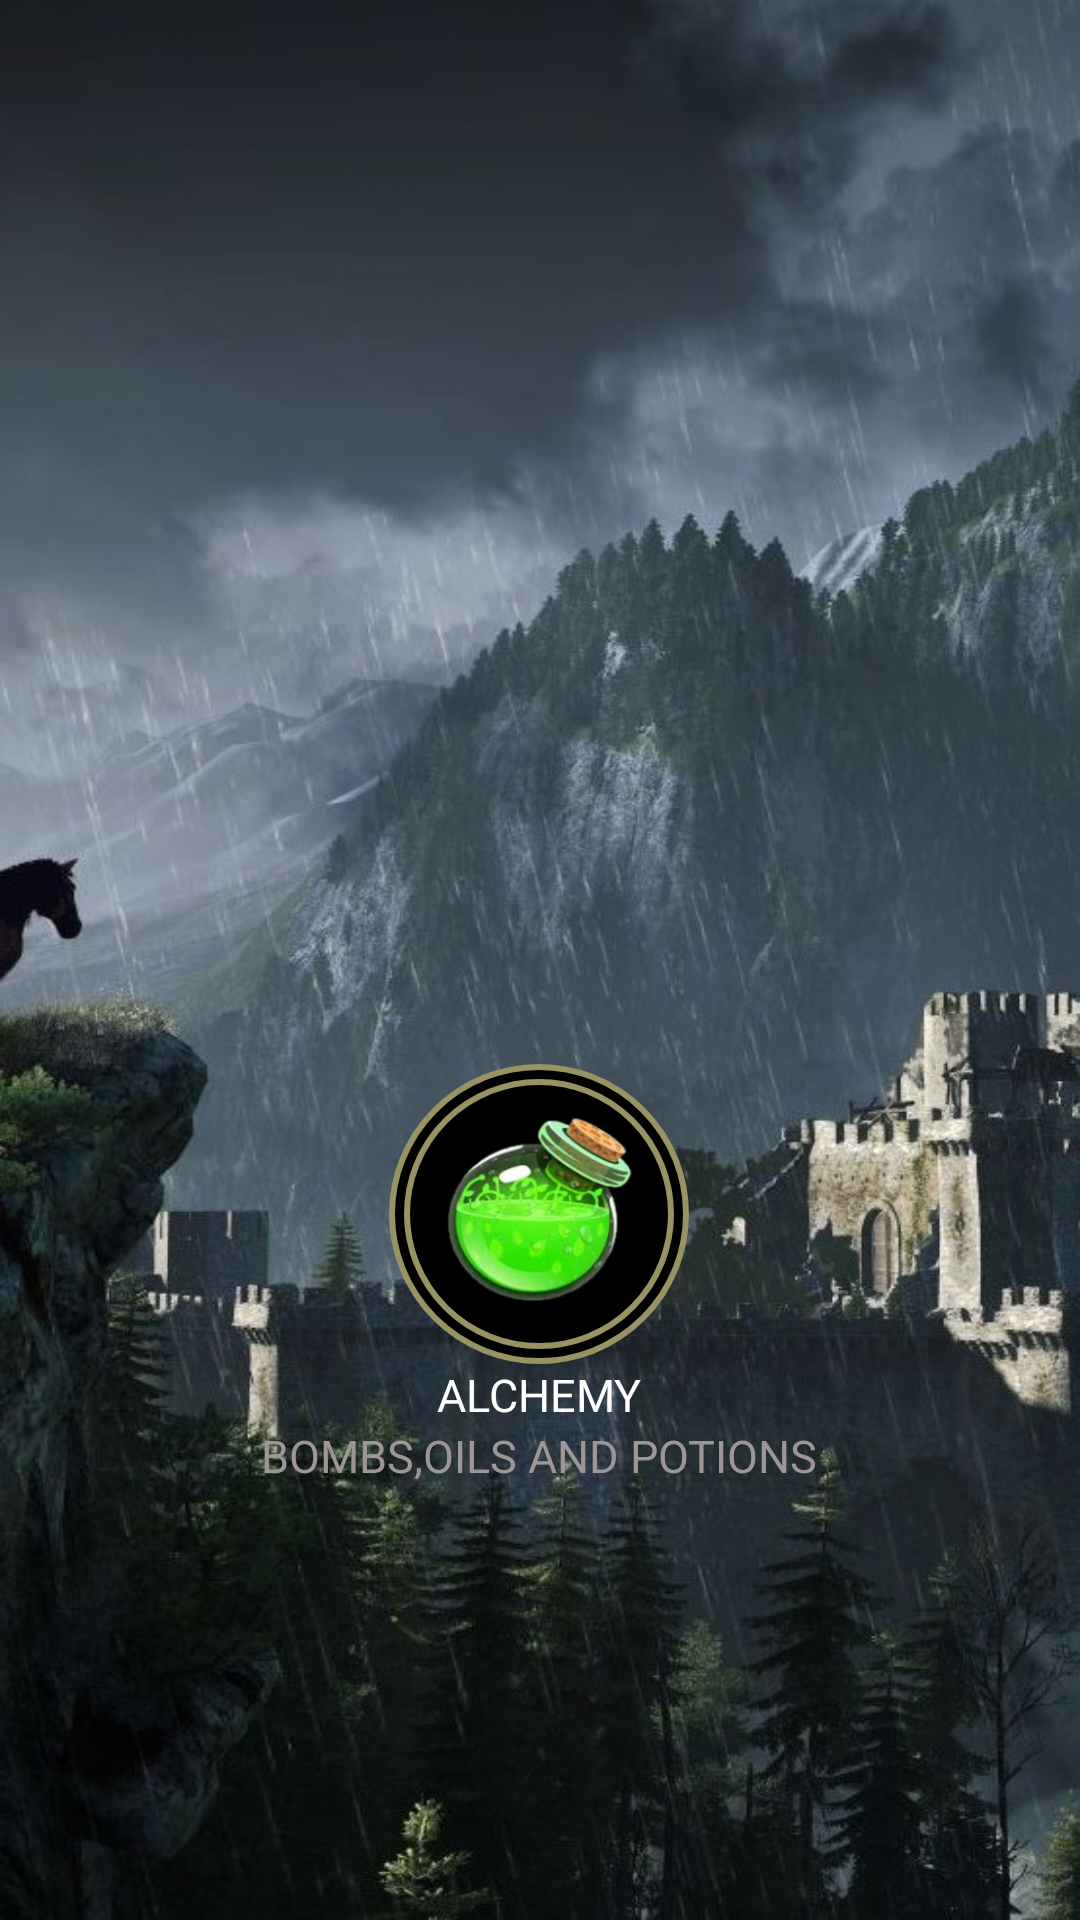

The Android layout XML behind this screen, and the referenced resources:
<!-- AndroidManifest.xml: application theme Theme.TheWitcherApp -->
<!-- res/layout/activity_alchemy_menu.xml -->
<?xml version="1.0" encoding="utf-8"?>
<LinearLayout xmlns:android="http://schemas.android.com/apk/res/android"
    xmlns:app="http://schemas.android.com/apk/res-auto"
    xmlns:tools="http://schemas.android.com/tools"
    android:layout_width="match_parent"
    android:layout_height="match_parent"
    tools:context=".MainActivity"
    android:background="@drawable/witcher_background2"
    android:orientation="vertical">

    <LinearLayout
        android:layout_width="match_parent"
        android:layout_height="200dp">
        <ImageView
            android:layout_width="match_parent"
            android:layout_height="200dp"
            android:padding="50dp"
            android:layout_gravity="center"
            android:src="@drawable/image_witcher_3_logo"
            android:contentDescription="TODO">
        </ImageView>
    </LinearLayout>

    <LinearLayout
        android:layout_width="match_parent"
        android:layout_height="450dp"
        android:orientation="vertical"
        android:gravity="center">
        <LinearLayout
            android:layout_width="wrap_content"
            android:layout_height="wrap_content"
            android:orientation="vertical">
            <RelativeLayout
                android:layout_width="100dp"
                android:layout_height="100dp"
                android:layout_gravity="center">
                <TextView
                    android:id="@+id/rodona1"
                    android:layout_width="120dp"
                    android:layout_height="120dp"
                    android:background="@drawable/rodona">
                </TextView>
                <TextView
                    android:id="@+id/rodona2"
                    android:layout_width="110dp"
                    android:layout_height="110dp"
                    android:layout_margin="5dp"
                    android:background="@drawable/rodona">
                </TextView>
                <ImageView
                    android:layout_width="match_parent"
                    android:layout_height="match_parent"
                    android:onClick="toAlchemy"
                    android:layout_margin="10dp"
                    android:background="@drawable/icon_alchemy">
                </ImageView>
            </RelativeLayout>
            <TextView
                android:layout_width="wrap_content"
                android:layout_height="wrap_content"
                android:text="ALCHEMY"
                android:textColor="@color/white"
                android:textSize="15sp"
                android:layout_gravity="center"></TextView>
            <TextView
                android:layout_width="wrap_content"
                android:layout_height="wrap_content"
                android:text="BOMBS,OILS AND POTIONS"
                android:textColor="@color/gris_menu_desc"
                android:textSize="15dp"
                android:layout_gravity="center"></TextView>
        </LinearLayout>
    </LinearLayout>

    <LinearLayout
        android:layout_width="410dp"
        android:layout_height="match_parent"
        android:orientation="horizontal">
        <RelativeLayout
            android:layout_width="136dp"
            android:layout_height="wrap_content">
            
        </RelativeLayout>

        <LinearLayout
            android:layout_width="136dp"
            android:layout_height="match_parent">
            <LinearLayout
                android:layout_width="68dp"
                android:layout_height="match_parent"
                android:gravity="bottom">
                <TextView
                    android:layout_width="20dp"
                    android:layout_height="20dp"
                    android:background="@drawable/rodona"
                    android:padding="20dp"
                    android:layout_marginLeft="24dp">
                </TextView>
            </LinearLayout>
            <LinearLayout
                android:layout_width="68dp"
                android:layout_height="match_parent"
                android:gravity="bottom">
                <TextView
                    android:layout_width="20dp"
                    android:layout_height="20dp"
                    android:background="@drawable/rodona_seleccionada"
                    android:padding="20dp"
                    android:layout_marginLeft="24dp">
                </TextView>
            </LinearLayout>
        </LinearLayout>
        <LinearLayout
            android:layout_width="136dp"
            android:layout_height="match_parent">
        </LinearLayout>
    </LinearLayout>

</LinearLayout>
<!-- resources referenced by this layout -->
<resources>
  <color name="gris_menu_desc">#9E9696</color>
  <color name="white">#FFFFFFFF</color>
  <!-- drawable icon_alchemy: png bitmap (drawable-mdpi-v4, 56343 bytes) -->
  <!-- drawable rodona (drawable) -->
  <?xml version="1.0" encoding="utf-8"?>
  <shape xmlns:android="http://schemas.android.com/apk/res/android"
      android:shape="oval">
      <solid android:color="@color/black"></solid>
      <stroke
          android:color="#989363"
          android:width="2dp"/>
  </shape>
  <!-- drawable witcher_background2: jpg bitmap (drawable-mdpi-v4, 141099 bytes) -->
  <style name="Theme.TheWitcherApp" parent="Theme.MaterialComponents.DayNight.NoActionBar">
          
          <item name="colorPrimary">@color/purple_500</item>
          <item name="colorPrimaryVariant">@color/purple_700</item>
          <item name="colorOnPrimary">@color/white</item>
          
          <item name="colorSecondary">@color/teal_200</item>
          <item name="colorSecondaryVariant">@color/teal_700</item>
          <item name="colorOnSecondary">@color/black</item>
          
          <item name="android:statusBarColor" tools:targetApi="l">?attr/colorPrimaryVariant</item>
          
      </style>
  <color name="black">#FF000000</color>
  <color name="purple_500">#FF6200EE</color>
  <color name="purple_700">#FF3700B3</color>
  <color name="teal_200">#FF03DAC5</color>
  <color name="teal_700">#FF018786</color>
</resources>
